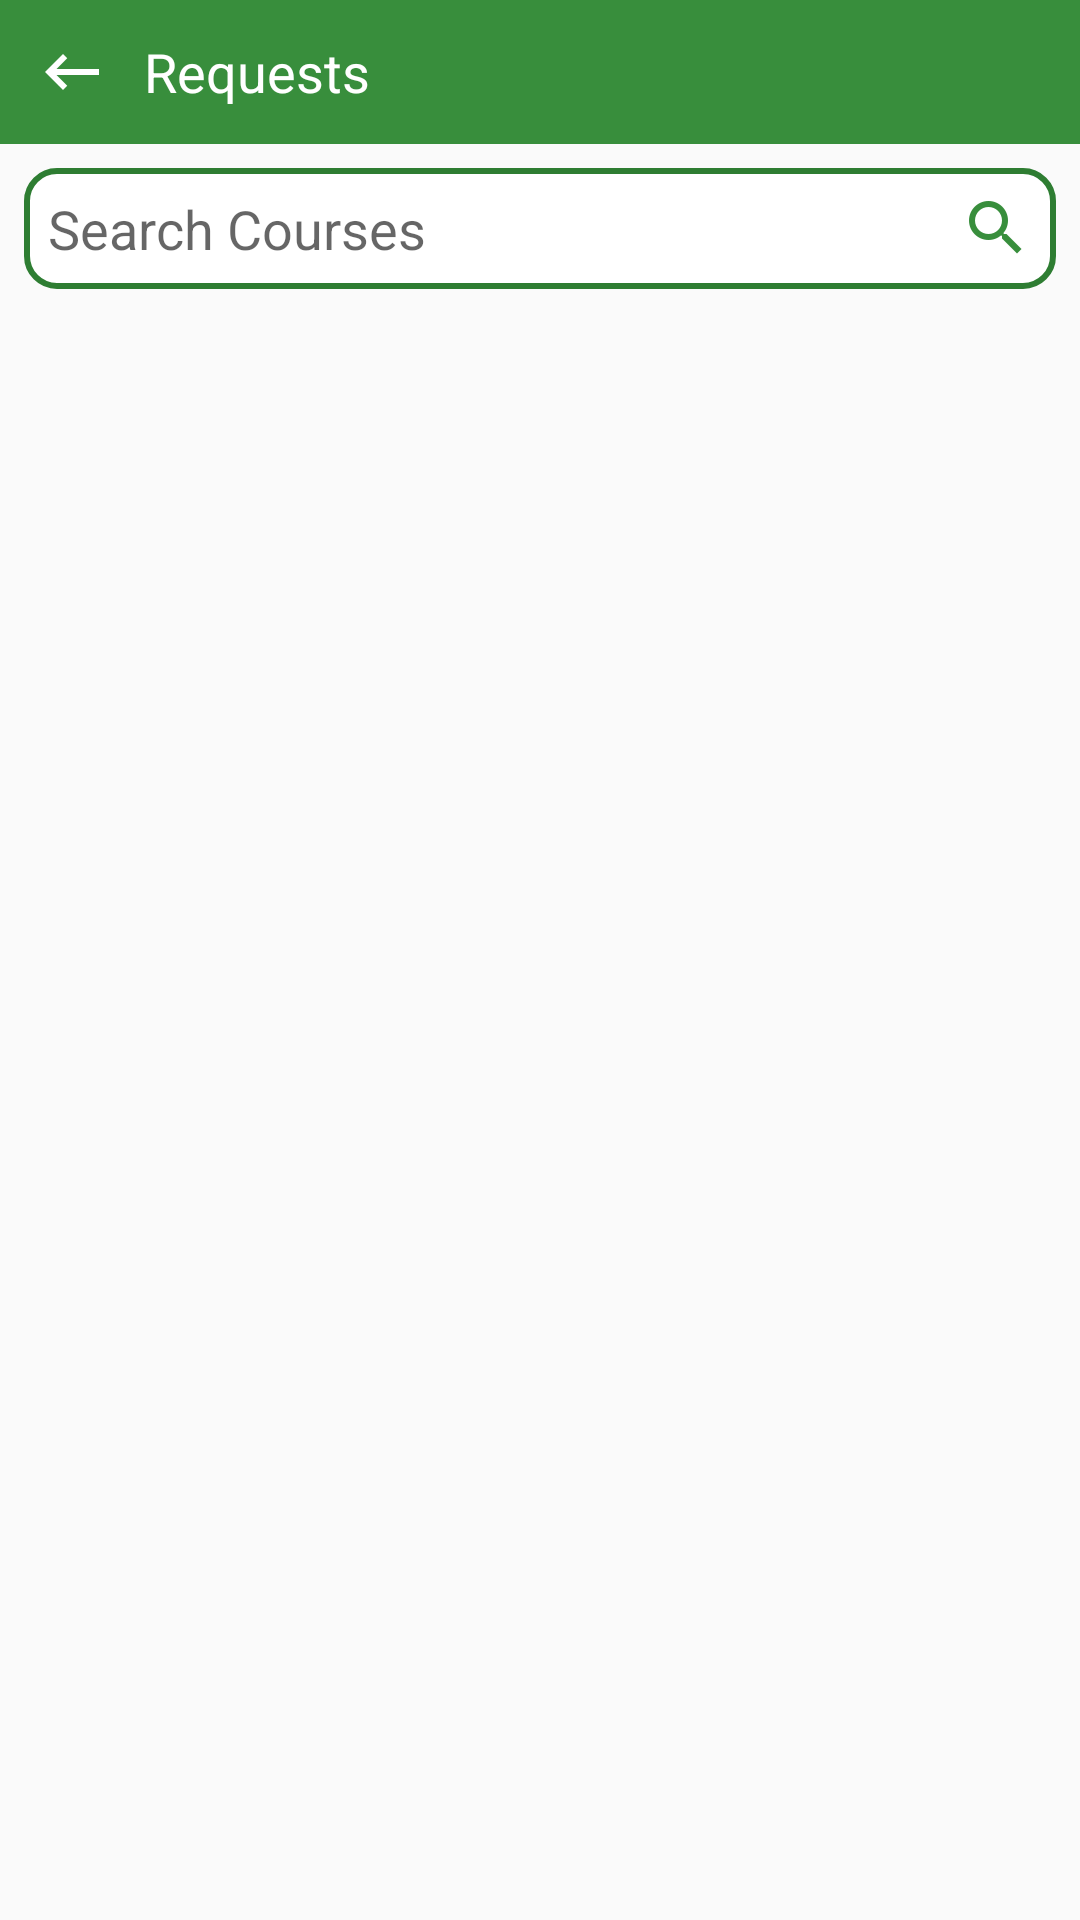

Android layout source for this screen:
<!-- AndroidManifest.xml: application theme Theme.DepartmentInfos -->
<!-- res/layout/activity_request.xml -->
<?xml version="1.0" encoding="utf-8"?>
<LinearLayout
    xmlns:android="http://schemas.android.com/apk/res/android"
    xmlns:app="http://schemas.android.com/apk/res-auto"
    xmlns:tools="http://schemas.android.com/tools"
    android:orientation="vertical"
    android:layout_width="match_parent"
    android:layout_height="match_parent"
    tools:context=".Activity.Teacher.RequestActivity">
    <RelativeLayout
        android:background="@color/colorPrimary"
        android:layout_width="match_parent"
        android:layout_height="48dp">
        <ImageView
            android:id="@+id/backIv"
            android:layout_marginLeft="8dp"
            android:padding="4dp"
            android:onClick="goBack"
            android:src="@drawable/ic_keyboard_backspace_white_24dp"
            android:layout_centerVertical="true"
            android:layout_width="wrap_content"
            android:layout_height="wrap_content" />
        <TextView
            android:layout_toRightOf="@id/backIv"
            android:layout_centerVertical="true"
            android:textColor="@android:color/white"
            android:text="Requests"
            android:textSize="18sp"
            android:layout_marginLeft="8dp"
            android:layout_width="match_parent"
            android:layout_height="wrap_content" />
        
        
        
        
        
        
        
        
        
        

    </RelativeLayout>
    <EditText
        android:id="@+id/searchEt"
        android:padding="8dp"
        android:layout_margin="8dp"
        android:hint="Search Courses"
        android:singleLine="true"
        android:background="@drawable/circular_border"
        android:backgroundTintMode="@color/colorPrimary"
        android:drawableRight="@drawable/ic_magnify_grey600_24dp"
        android:drawableTint="@color/colorPrimary"
        android:layout_width="match_parent"
        android:layout_height="wrap_content"/>
    <androidx.recyclerview.widget.RecyclerView
        android:id="@+id/recyclerView"
        android:layout_marginRight="4dp"
        android:layout_marginLeft="4dp"
        android:layout_width="match_parent"
        android:layout_height="wrap_content">

    </androidx.recyclerview.widget.RecyclerView>

</LinearLayout>
<!-- resources referenced by this layout -->
<resources>
  <color name="colorPrimary">#388E3C</color>
  <!-- drawable circular_border (drawable) -->
  <?xml version="1.0" encoding="utf-8"?>
  <selector xmlns:android="http://schemas.android.com/apk/res/android">
  
      <item>
          <shape android:shape="rectangle">
              
              <solid android:color="@android:color/white"/>
              
              <stroke
                  android:color="@color/colorSecondary"
                  android:width="2dp"
                  />
              
              <corners android:radius="10dp"/>
          </shape>
      </item>
  </selector>
  <!-- drawable ic_keyboard_backspace_white_24dp: png bitmap (drawable-hdpi, 496 bytes) -->
  <!-- drawable ic_magnify_grey600_24dp: png bitmap (drawable-hdpi, 1017 bytes) -->
  <style name="Theme.DepartmentInfos" parent="Theme.AppCompat.Light.NoActionBar">
          
          <item name="colorPrimary">@color/colorSecondary</item>
          <item name="colorPrimaryVariant">@color/colorSecondary</item>
          <item name="colorOnPrimary">@color/white</item>
          
          <item name="colorSecondary">@color/colorSecondary</item>
          <item name="colorSecondaryVariant">@color/colorSecondary</item>
          <item name="colorOnSecondary">@color/black</item>
          
          <item name="android:statusBarColor" tools:targetApi="l">?attr/colorPrimaryVariant</item>
          
      </style>
  <color name="colorSecondary">#2E7D32</color>
  <color name="white">#FFFFFFFF</color>
  <color name="black">#FF000000</color>
</resources>
